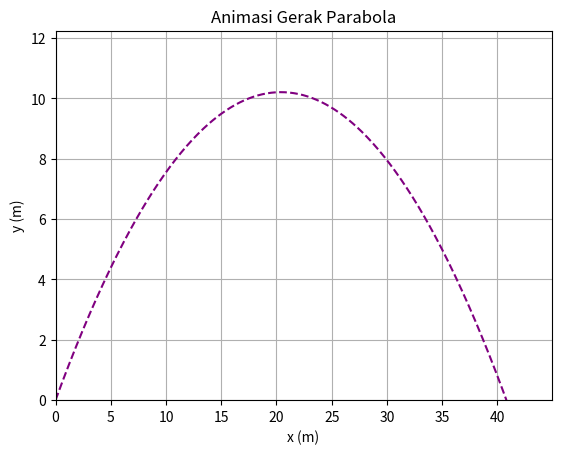

Python code for this plot:
# [redacted]
import numpy as np
import matplotlib.pyplot as plt
from matplotlib.animation import FuncAnimation


g = 9.8
v0 = 20
theta = 45

theta_rad = np.deg2rad(theta)

v0x = v0 * np.cos(theta_rad)
v0y = v0 * np.sin(theta_rad)

t_flight = 2 * v0y / g
t = np.linspace(0, t_flight, 400)


x = v0x * t
y = v0y * t - 0.5 * g * t**2


fig, ax = plt.subplots()
ax.set_xlim(0, float(x.max()) * 1.1)
ax.set_ylim(0, float(y.max()) * 1.2)
ax.set_xlabel("x (m)")
ax.set_ylabel("y (m)")
ax.set_title("Animasi Gerak Parabola")

ax.grid(True)


ax.plot(x, y, linestyle='--', color='purple')


point, = ax.plot([], [], 'o', markersize=10, color='red')


def init():
    point.set_data([], [])
    return point,


def update(frame):
    point.set_data([x[frame]], [y[frame]])
    return point,


ani = FuncAnimation(
    fig,
    update,
    frames=len(t),
    init_func=init,
    blit=True,
    interval=40
)

plt.show()
